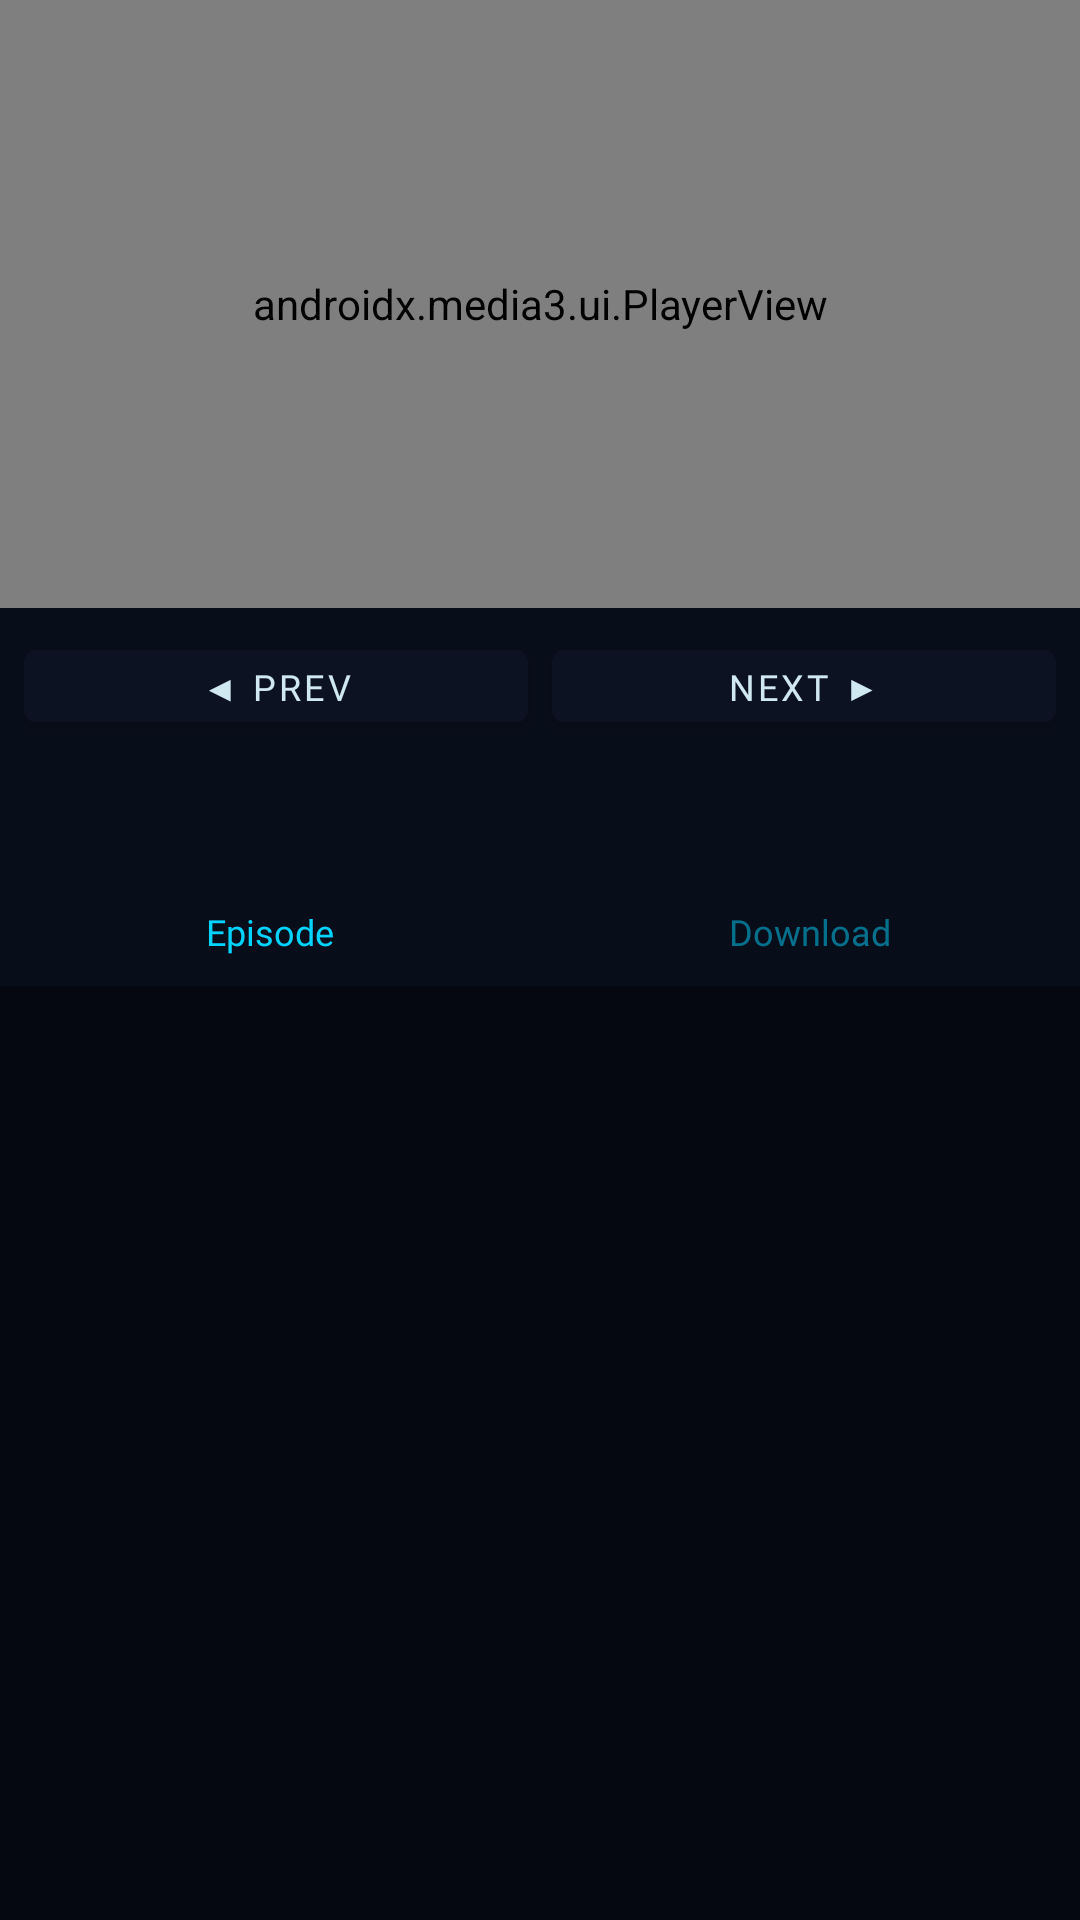

Layout XML and referenced resources for this Android screen:
<!-- AndroidManifest.xml: activity theme Theme.AnimeX.FullScreen -->
<!-- res/layout/activity_watch.xml -->
<?xml version="1.0" encoding="utf-8"?>
<androidx.constraintlayout.widget.ConstraintLayout
    xmlns:android="http://schemas.android.com/apk/res/android"
    xmlns:app="http://schemas.android.com/apk/res-auto"
    android:layout_width="match_parent"
    android:layout_height="match_parent"
    android:background="#000000">

    
    <androidx.media3.ui.PlayerView
        android:id="@+id/player_view"
        android:layout_width="0dp"
        android:layout_height="0dp"
        app:layout_constraintDimensionRatio="16:9"
        app:layout_constraintEnd_toEndOf="parent"
        app:layout_constraintStart_toStartOf="parent"
        app:layout_constraintTop_toTopOf="parent"
        app:resize_mode="fit"
        app:show_buffering="when_playing"
        app:use_controller="true" />

    
    <ProgressBar
        android:id="@+id/progress_bar"
        android:layout_width="40dp"
        android:layout_height="40dp"
        android:indeterminateTint="@color/cyan"
        app:layout_constraintDimensionRatio="16:9"
        app:layout_constraintEnd_toEndOf="parent"
        app:layout_constraintStart_toStartOf="parent"
        app:layout_constraintTop_toTopOf="parent" />

    
    <ImageButton
        android:id="@+id/btn_back"
        android:layout_width="40dp"
        android:layout_height="40dp"
        android:layout_margin="8dp"
        android:background="@drawable/icon_btn_bg"
        android:src="@drawable/ic_arrow_back"
        android:tint="@color/text"
        app:layout_constraintStart_toStartOf="parent"
        app:layout_constraintTop_toTopOf="parent" />

    
    <LinearLayout
        android:id="@+id/content_below"
        android:layout_width="0dp"
        android:layout_height="0dp"
        android:background="@color/bg"
        android:orientation="vertical"
        app:layout_constraintBottom_toBottomOf="parent"
        app:layout_constraintEnd_toEndOf="parent"
        app:layout_constraintStart_toStartOf="parent"
        app:layout_constraintTop_toBottomOf="@id/player_view">

        
        <LinearLayout
            android:layout_width="match_parent"
            android:layout_height="wrap_content"
            android:background="@color/surface"
            android:gravity="center_vertical"
            android:orientation="horizontal"
            android:padding="8dp">

            <Button
                android:id="@+id/btn_prev"
                android:layout_width="0dp"
                android:layout_height="36dp"
                android:layout_weight="1"
                android:layout_marginEnd="4dp"
                android:backgroundTint="@color/card"
                android:fontFamily="@font/dm_sans"
                android:text="◀ Prev"
                android:textColor="@color/text"
                android:textSize="12sp" />

            <Button
                android:id="@+id/btn_next"
                android:layout_width="0dp"
                android:layout_height="36dp"
                android:layout_weight="1"
                android:layout_marginStart="4dp"
                android:backgroundTint="@color/card"
                android:fontFamily="@font/dm_sans"
                android:text="Next ▶"
                android:textColor="@color/text"
                android:textSize="12sp" />
        </LinearLayout>

        
        <TextView
            android:id="@+id/tv_ep_title"
            android:layout_width="match_parent"
            android:layout_height="wrap_content"
            android:background="@color/surface"
            android:fontFamily="@font/syne_bold"
            android:padding="10dp"
            android:textColor="@color/text"
            android:textSize="13sp" />

        
        <LinearLayout
            android:layout_width="match_parent"
            android:layout_height="wrap_content"
            android:background="@color/surface"
            android:orientation="horizontal">

            <TextView
                android:id="@+id/tab_episodes"
                android:layout_width="0dp"
                android:layout_height="wrap_content"
                android:layout_weight="1"
                android:fontFamily="@font/dm_sans"
                android:gravity="center"
                android:padding="10dp"
                android:text="Episode"
                android:textColor="@color/cyan"
                android:textSize="12sp" />

            <TextView
                android:id="@+id/tab_download"
                android:layout_width="0dp"
                android:layout_height="wrap_content"
                android:layout_weight="1"
                android:alpha="0.5"
                android:fontFamily="@font/dm_sans"
                android:gravity="center"
                android:padding="10dp"
                android:text="Download"
                android:textColor="@color/cyan"
                android:textSize="12sp" />
        </LinearLayout>

        
        <androidx.recyclerview.widget.RecyclerView
            android:id="@+id/rv_ep_list"
            android:layout_width="match_parent"
            android:layout_height="match_parent"
            android:clipToPadding="false"
            android:paddingBottom="8dp"
            android:paddingTop="4dp" />

        
        <ScrollView
            android:id="@+id/dl_scroll"
            android:layout_width="match_parent"
            android:layout_height="match_parent"
            android:visibility="gone">

            <LinearLayout
                android:id="@+id/dl_container"
                android:layout_width="match_parent"
                android:layout_height="wrap_content"
                android:orientation="vertical"
                android:padding="12dp" />
        </ScrollView>

    </LinearLayout>

</androidx.constraintlayout.widget.ConstraintLayout>
<!-- resources referenced by this layout -->
<resources>
  <color name="bg">#FF050810</color>
  <color name="card">#FF0C1221</color>
  <color name="cyan">#FF00D4FF</color>
  <color name="surface">#FF080D1A</color>
  <color name="text">#FFD0E8F0</color>
  <style name="Theme.AnimeX.FullScreen" parent="Theme.AnimeX">
          <item name="android:statusBarColor">@color/black</item>
          <item name="android:navigationBarColor">@color/black</item>
          <item name="android:windowFullscreen">true</item>
      </style>
  <style name="Theme.AnimeX" parent="Theme.MaterialComponents.DayNight.NoActionBar">
          <item name="colorPrimary">@color/cyan</item>
          <item name="colorPrimaryVariant">@color/cyan2</item>
          <item name="colorOnPrimary">@color/black</item>
          <item name="colorSecondary">@color/accent</item>
          <item name="colorOnSecondary">@color/white</item>
          <item name="android:colorBackground">@color/bg</item>
          <item name="colorSurface">@color/surface</item>
          <item name="colorOnSurface">@color/text</item>
          <item name="android:statusBarColor">@color/surface</item>
          <item name="android:navigationBarColor">@color/surface</item>
          <item name="android:windowLightStatusBar">false</item>
          <item name="chipBackgroundColor">@color/card</item>
          <item name="chipTextColor">@color/cyan</item>
          <item name="chipStrokeColor">@color/border</item>
          <item name="chipStrokeWidth">1dp</item>
      </style>
  <color name="black">#FF000000</color>
  <color name="cyan2">#FF00AACC</color>
  <color name="accent">#FFFF3C6E</color>
  <color name="white">#FFFFFFFF</color>
  <color name="border">#1F00D4FF</color>
</resources>
